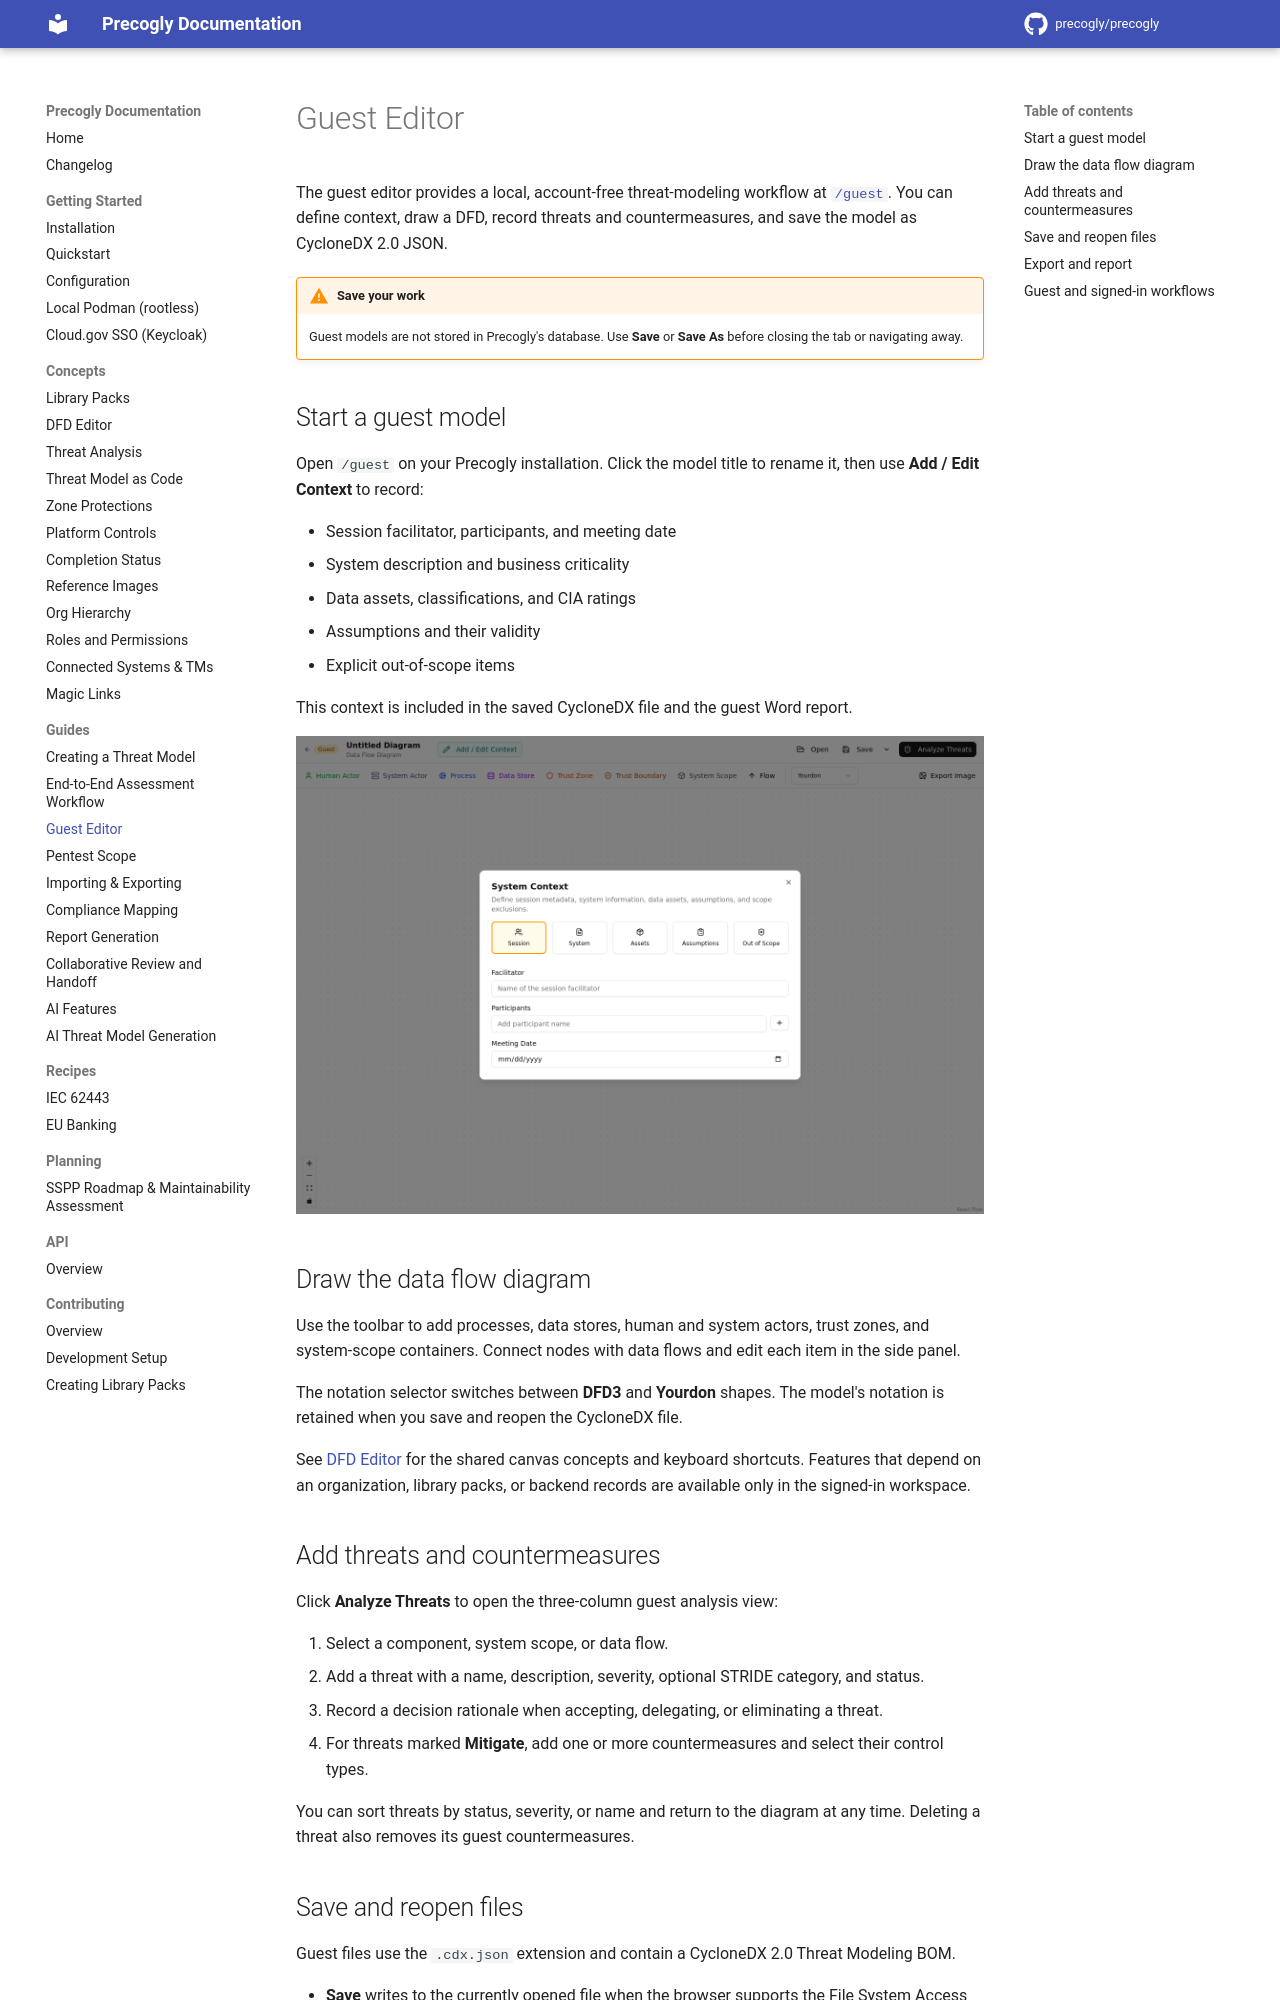

repository: JJediny/precogly · page: guides/guest-editor/index.html · generator: mkdocs

# Guest Editor

The guest editor provides a local, account-free threat-modeling workflow at
[`/guest`](http://localhost:5173/guest). You can define context, draw a DFD, record
threats and countermeasures, and save the model as CycloneDX 2.0 JSON.

!!! warning "Save your work"
    Guest models are not stored in Precogly's database. Use **Save** or **Save As**
    before closing the tab or navigating away.

## Start a guest model

Open `/guest` on your Precogly installation. Click the model title to rename it, then use
**Add / Edit Context** to record:

- Session facilitator, participants, and meeting date
- System description and business criticality
- Data assets, classifications, and CIA ratings
- Assumptions and their validity
- Explicit out-of-scope items

This context is included in the saved CycloneDX file and the guest Word report.

![Guest Editor system context dialog](../assets/images/guest-editor-context.png)

## Draw the data flow diagram

Use the toolbar to add processes, data stores, human and system actors, trust zones, and
system-scope containers. Connect nodes with data flows and edit each item in the side
panel.

The notation selector switches between **DFD3** and **Yourdon** shapes. The model's
notation is retained when you save and reopen the CycloneDX file.

See [DFD Editor](../concepts/dfd-editor.md) for the shared canvas concepts and keyboard
shortcuts. Features that depend on an organization, library packs, or backend records are
available only in the signed-in workspace.

## Add threats and countermeasures

Click **Analyze Threats** to open the three-column guest analysis view:

1. Select a component, system scope, or data flow.
2. Add a threat with a name, description, severity, optional STRIDE category, and status.
3. Record a decision rationale when accepting, delegating, or eliminating a threat.
4. For threats marked **Mitigate**, add one or more countermeasures and select their
   control types.

You can sort threats by status, severity, or name and return to the diagram at any time.
Deleting a threat also removes its guest countermeasures.
